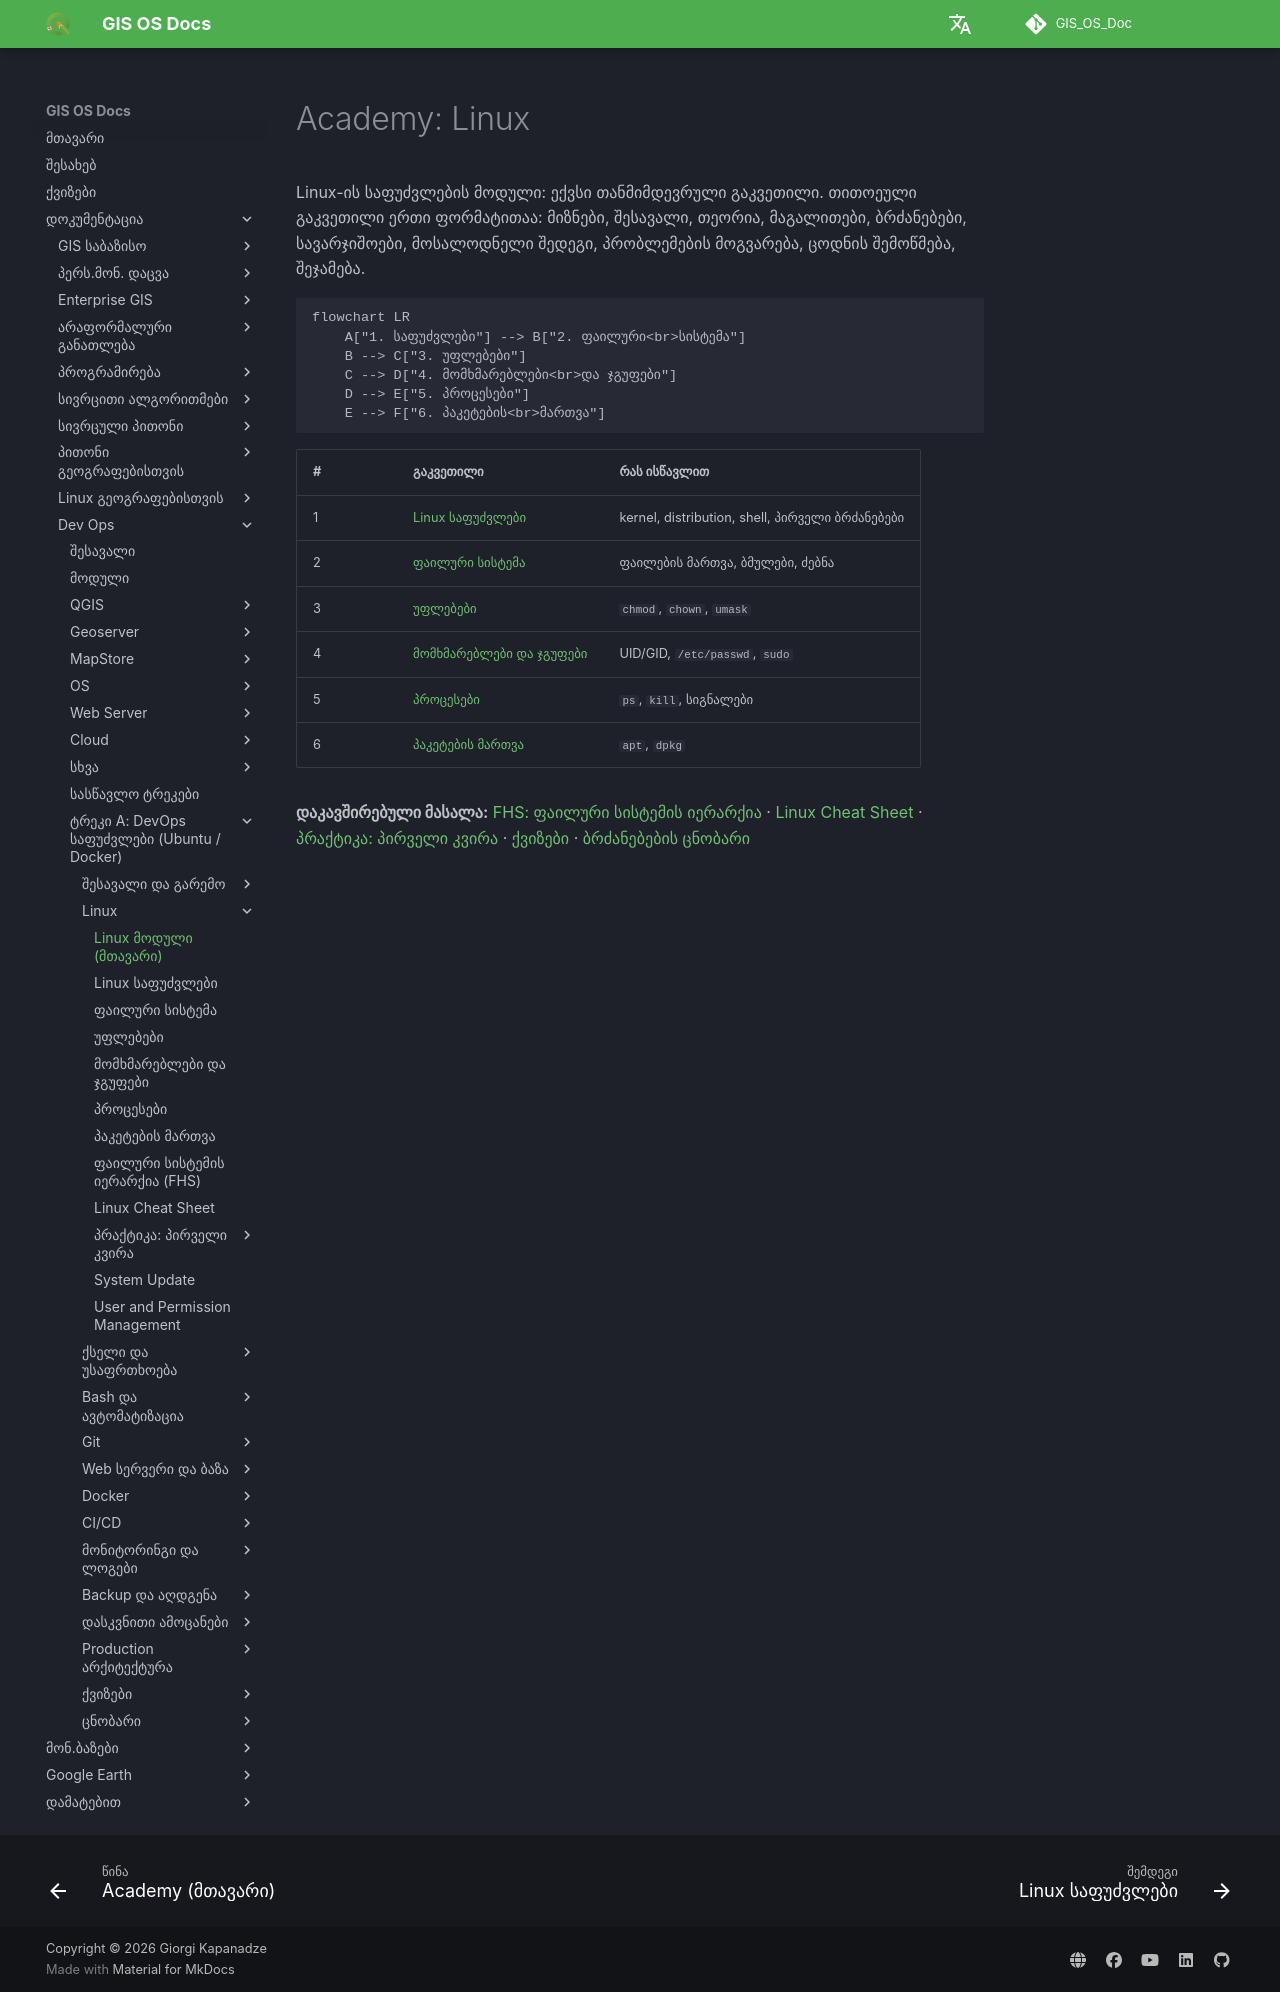

repository: GIS-Edu-Georgia/GIS_OS_Doc · page: Dev_ops/Fundamentals/academy/linux/index.html · generator: mkdocs

# Academy: Linux

Linux-ის საფუძვლების მოდული: ექვსი თანმიმდევრული გაკვეთილი. თითოეული გაკვეთილი ერთი ფორმატითაა: მიზნები, შესავალი, თეორია, მაგალითები, ბრძანებები, სავარჯიშოები, მოსალოდნელი შედეგი, პრობლემების მოგვარება, ცოდნის შემოწმება, შეჯამება.

```mermaid
flowchart LR
    A["1. საფუძვლები"] --> B["2. ფაილური<br>სისტემა"]
    B --> C["3. უფლებები"]
    C --> D["4. მომხმარებლები<br>და ჯგუფები"]
    D --> E["5. პროცესები"]
    E --> F["6. პაკეტების<br>მართვა"]
```

| # | გაკვეთილი | რას ისწავლით |
|---|---|---|
| 1 | [Linux საფუძვლები](fundamentals.md) | kernel, distribution, shell, პირველი ბრძანებები |
| 2 | [ფაილური სისტემა](filesystem.md) | ფაილების მართვა, ბმულები, ძებნა |
| 3 | [უფლებები](permissions.md) | `chmod`, `chown`, `umask` |
| 4 | [მომხმარებლები და ჯგუფები](users-groups.md) | UID/GID, `/etc/passwd`, `sudo` |
| 5 | [პროცესები](processes.md) | `ps`, `kill`, სიგნალები |
| 6 | [პაკეტების მართვა](package-management.md) | `apt`, `dpkg` |

**დაკავშირებული მასალა:** [FHS: ფაილური სისტემის იერარქია](../../linux/filesystem-hierarchy.md) · [Linux Cheat Sheet](../../linux/cheatsheet.md) · [პრაქტიკა: პირველი კვირა](../../linux-week1/index.md) · [ქვიზები](../../quiz.md) · [ბრძანებების ცნობარი](../../commands.md)
